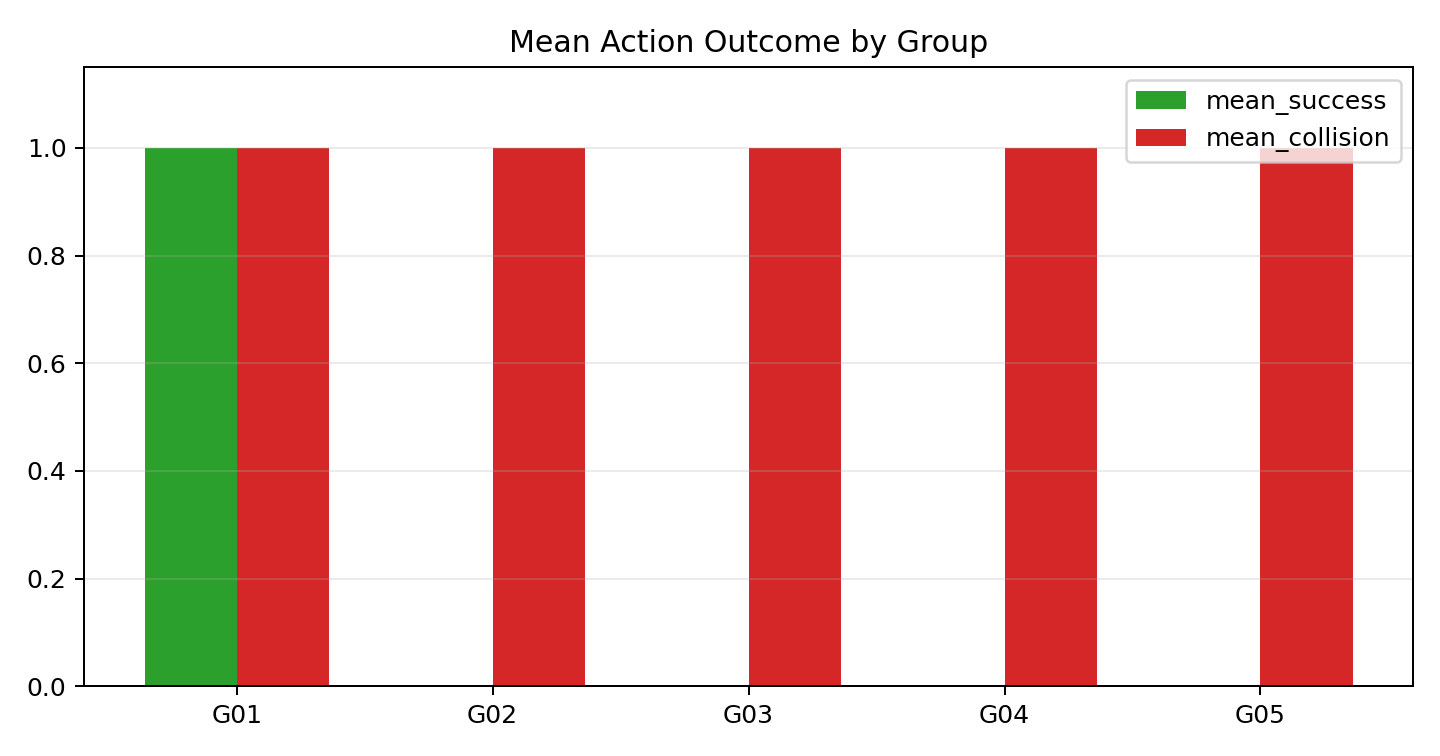

Source data for this figure (header and first rows):
group_id, mean_success, mean_collision, num_steps_mean, triplet_mp4
1, 1, 1, 467, data_collection_outputs/visualizations/c…
2, 0, 1, 466, data_collection_outputs/visualizations/c…
3, 0, 1, 465, data_collection_outputs/visualizations/c…
4, 0, 1, 465, data_collection_outputs/visualizations/c…
5, 0, 1, 467, data_collection_outputs/visualizations/c…
